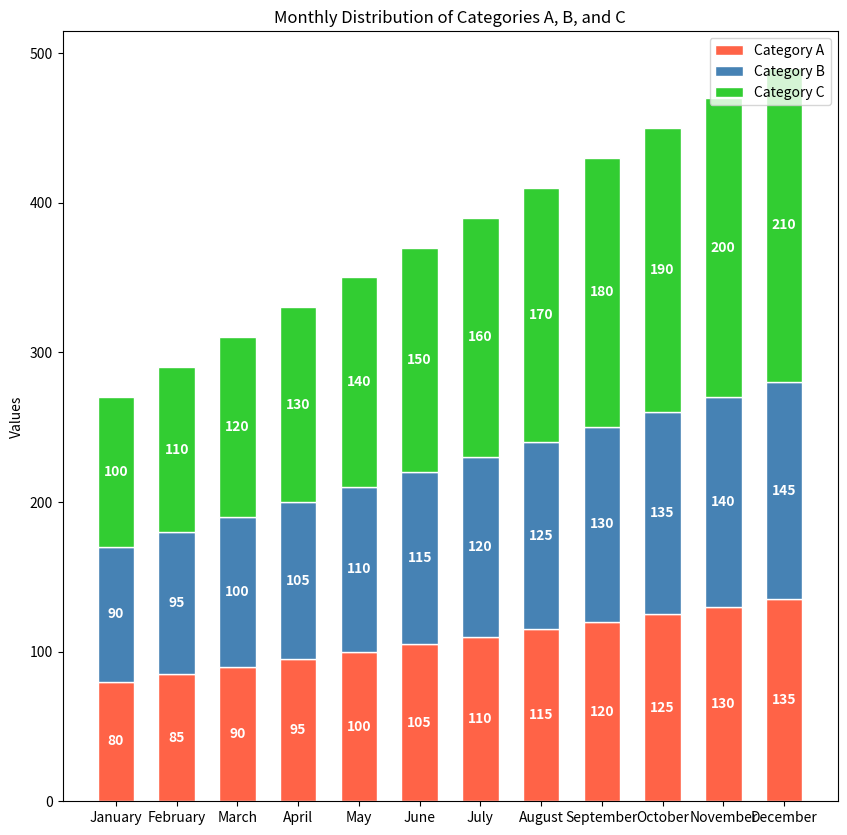

Python code for this plot:
import matplotlib.pyplot as plt

# Data
months = ['January', 'February', 'March', 'April', 'May', 'June', 
          'July', 'August', 'September', 'October', 'November', 'December']
category_a = [80, 85, 90, 95, 100, 105, 110, 115, 120, 125, 130, 135]
category_b = [90, 95, 100, 105, 110, 115, 120, 125, 130, 135, 140, 145]
category_c = [100, 110, 120, 130, 140, 150, 160, 170, 180, 190, 200, 210]

# Plot setup
fig, ax = plt.subplots(figsize=(10, 10))

# Stacked bar chart (vertical)
bar_width = 0.6
plt.bar(months, category_a, color='#FF6347', edgecolor='white', width=bar_width, label='Category A')
plt.bar(months, category_b, bottom=category_a, color='#4682B4', edgecolor='white', width=bar_width, label='Category B')
plt.bar(months, category_c, bottom=[i+j for i,j in zip(category_a, category_b)], color='#32CD32', edgecolor='white', width=bar_width, label='Category C')

# Labels, title and legend
plt.ylabel('Values')
plt.title('Monthly Distribution of Categories A, B, and C')
plt.legend(loc='upper right')

# Numerical labels for each bar
for i in range(len(months)):
    plt.text(i, category_a[i] / 2, str(category_a[i]), ha='center', va='center', color='white', fontweight='bold')
    plt.text(i, category_a[i] + (category_b[i] / 2), str(category_b[i]), ha='center', va='center', color='white', fontweight='bold')
    plt.text(i, category_a[i] + category_b[i] + (category_c[i] / 2), str(category_c[i]), ha='center', va='center', color='white', fontweight='bold')

# Show the plot
plt.show()
